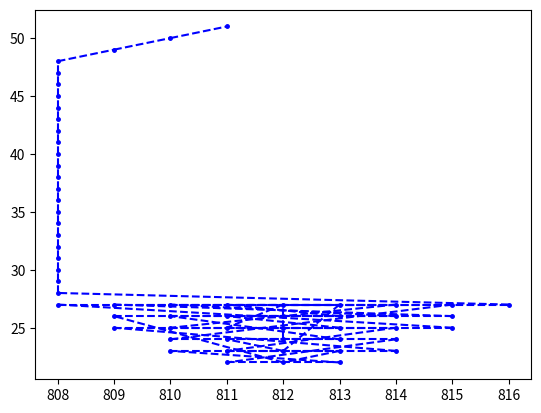

Write Python code to recreate this figure.
import numpy as np
from matplotlib import pyplot as plt
BOARD_HEIGHT = 780

a = [[812, 755], [812, 754], [812, 753], [812, 752], [811, 754], [813, 754], [811, 753], [813, 753], [811, 752], [813, 752], [812, 756], [811, 755], [813, 755], [810, 753], [814, 753], [810, 752], [814, 752], [810, 754], [814, 754], [811, 756], [813, 756], [812, 757], [809, 753], [815, 753], [809, 752], [815, 752], [810, 755], [814, 755], [811, 757], [813, 757], [810, 756], [814, 756], [809, 754], [815, 754], [808, 752], [816, 752], [808, 751], [808, 750], [808, 749], [808, 748], [808, 747], [808, 746], [808, 745], [808, 744], [808, 743], [808, 742], [808, 741], [808, 740], [808, 739], [808, 738], [808, 737], [808, 736], [808, 735], [808, 734], [808, 733], [808, 732], [808, 731], [809, 730], [810, 729], [811, 728]]


def show_path(path_list):
    for j in range(len(path_list) - 1):
        x = [path_list[j][0], path_list[j+1][0]]
        y = [BOARD_HEIGHT - 1 - path_list[j][1], BOARD_HEIGHT - 1 - path_list[j+1][1]]
        plt.scatter(x[0], y[0], s=25, marker='.', color='b')
        plt.plot(x, y, 'b--')
    plt.scatter(path_list[len(path_list) - 1][0], BOARD_HEIGHT - 1 - path_list[len(path_list) - 1][1], s=25, marker='.', color='b')
    plt.show()


show_path(a)
